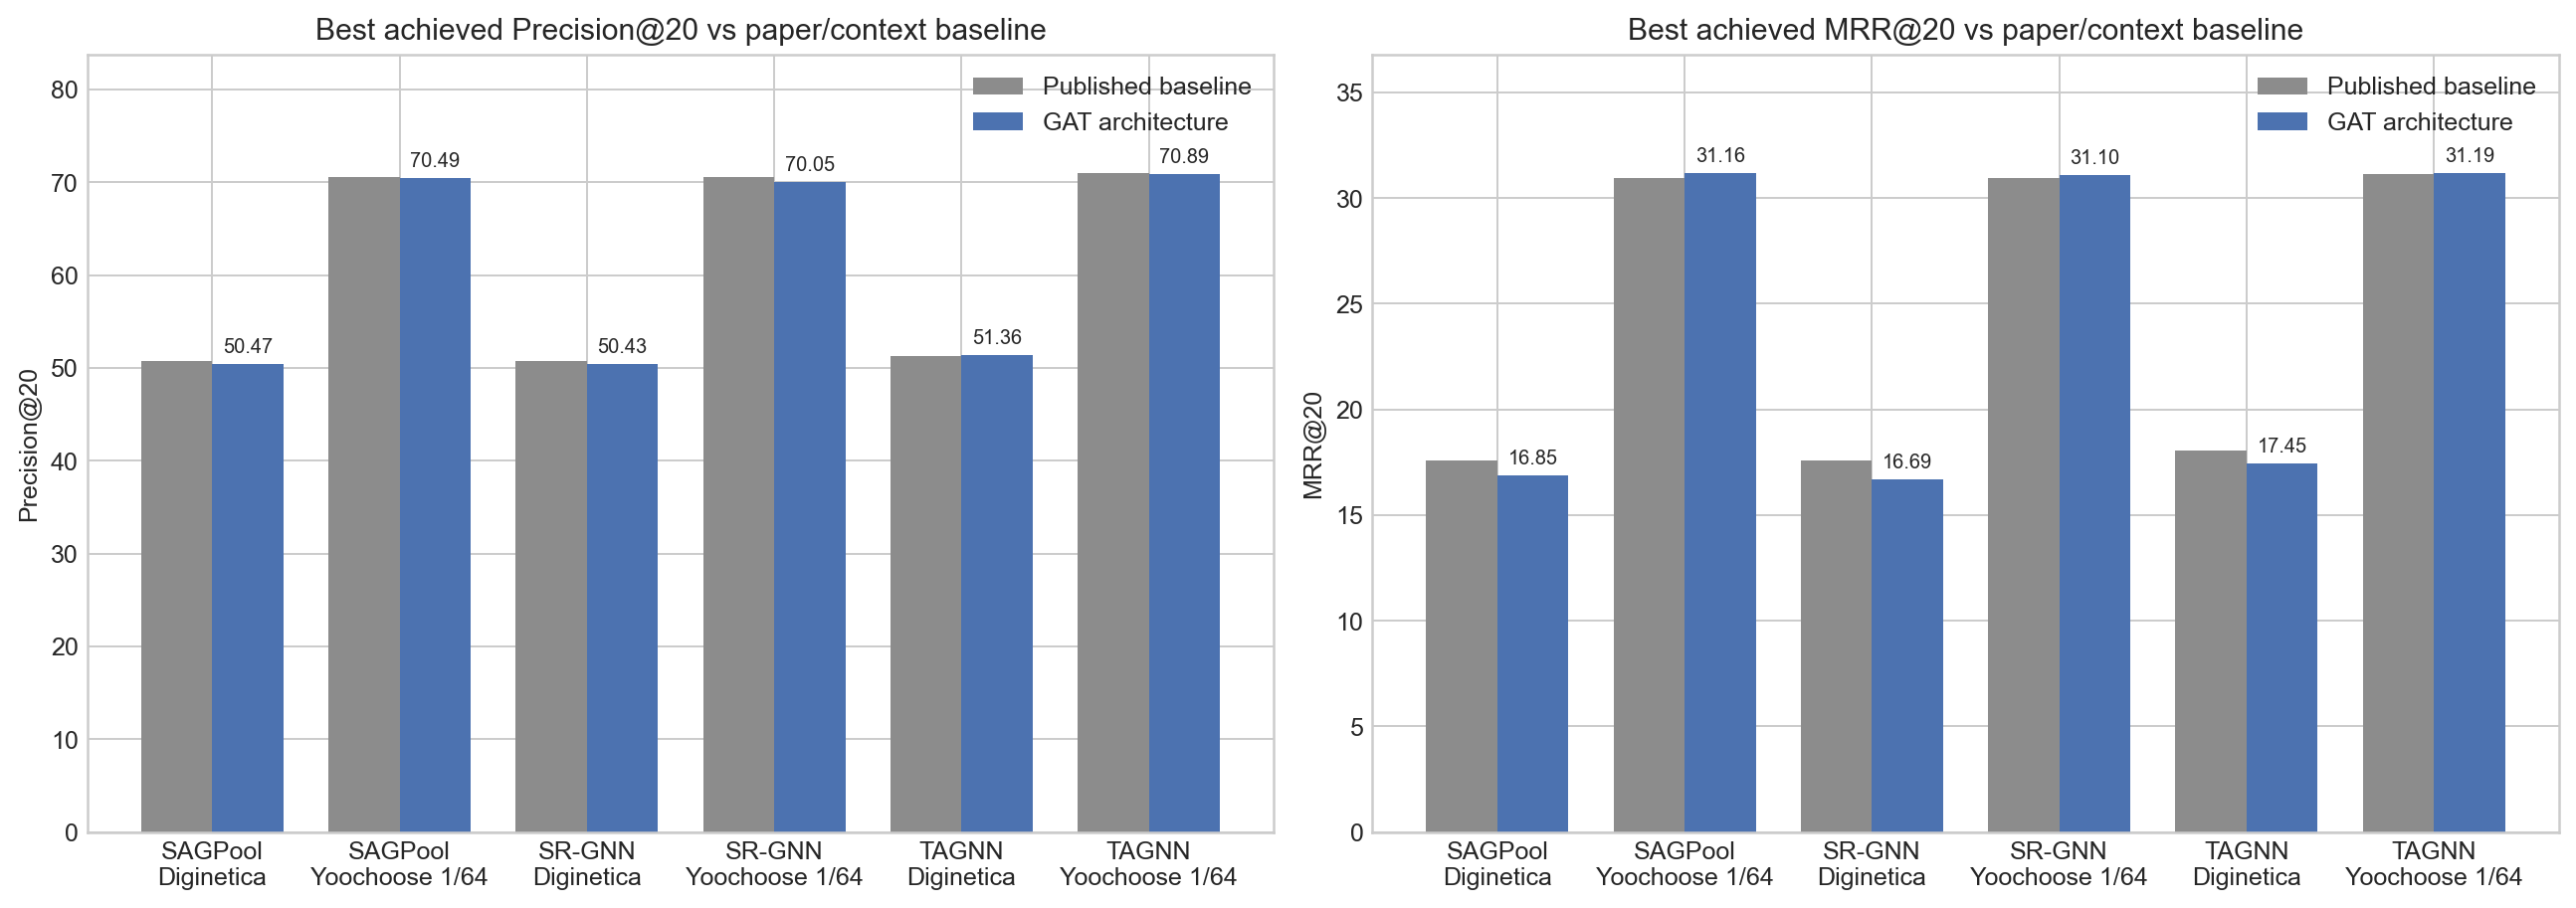

Values plotted in this chart, from the file beside it:
model, dataset, best_iteration, folder, reference_method, comparison_note, test_precision@20, reference_precision@20, delta_precision@20, test_mrr@20, reference_mrr@20, delta_mrr@20, best_epoch, best_validation_mrr@20
GAT-SAGPool, Diginetica, 4, results-sagpool-run1, SR-GNN, contextual graph-session baseline; SAGPo…, 50.47, 50.73, -0.2584, 16.85, 17.59, -0.7376, 4, 19.35
GAT-SAGPool, Yoochoose 1/64, 6, results-newest, SR-GNN, contextual graph-session baseline; SAGPo…, 70.49, 70.57, -0.08089, 31.16, 30.94, 0.2205, 16, 32.72
GAT-SR-GNN, Diginetica, 10, results-10, SR-GNN, direct SR-GNN readout comparison, 50.43, 50.73, -0.3028, 16.69, 17.59, -0.902, 4, 19.53
GAT-SR-GNN, Yoochoose 1/64, 10, results-10, SR-GNN, direct SR-GNN readout comparison, 70.05, 70.57, -0.5228, 31.1, 30.94, 0.1569, 8, 32.82
GAT-TAGNN, Diginetica, 10, results-10, TAGNN, direct TAGNN readout comparison, 51.36, 51.31, 0.05219, 17.45, 18.03, -0.5786, 4, 19.66
GAT-TAGNN, Yoochoose 1/64, 10, results-10, TAGNN, direct TAGNN readout comparison, 70.89, 71.02, -0.132, 31.19, 31.12, 0.06679, 5, 32.81
